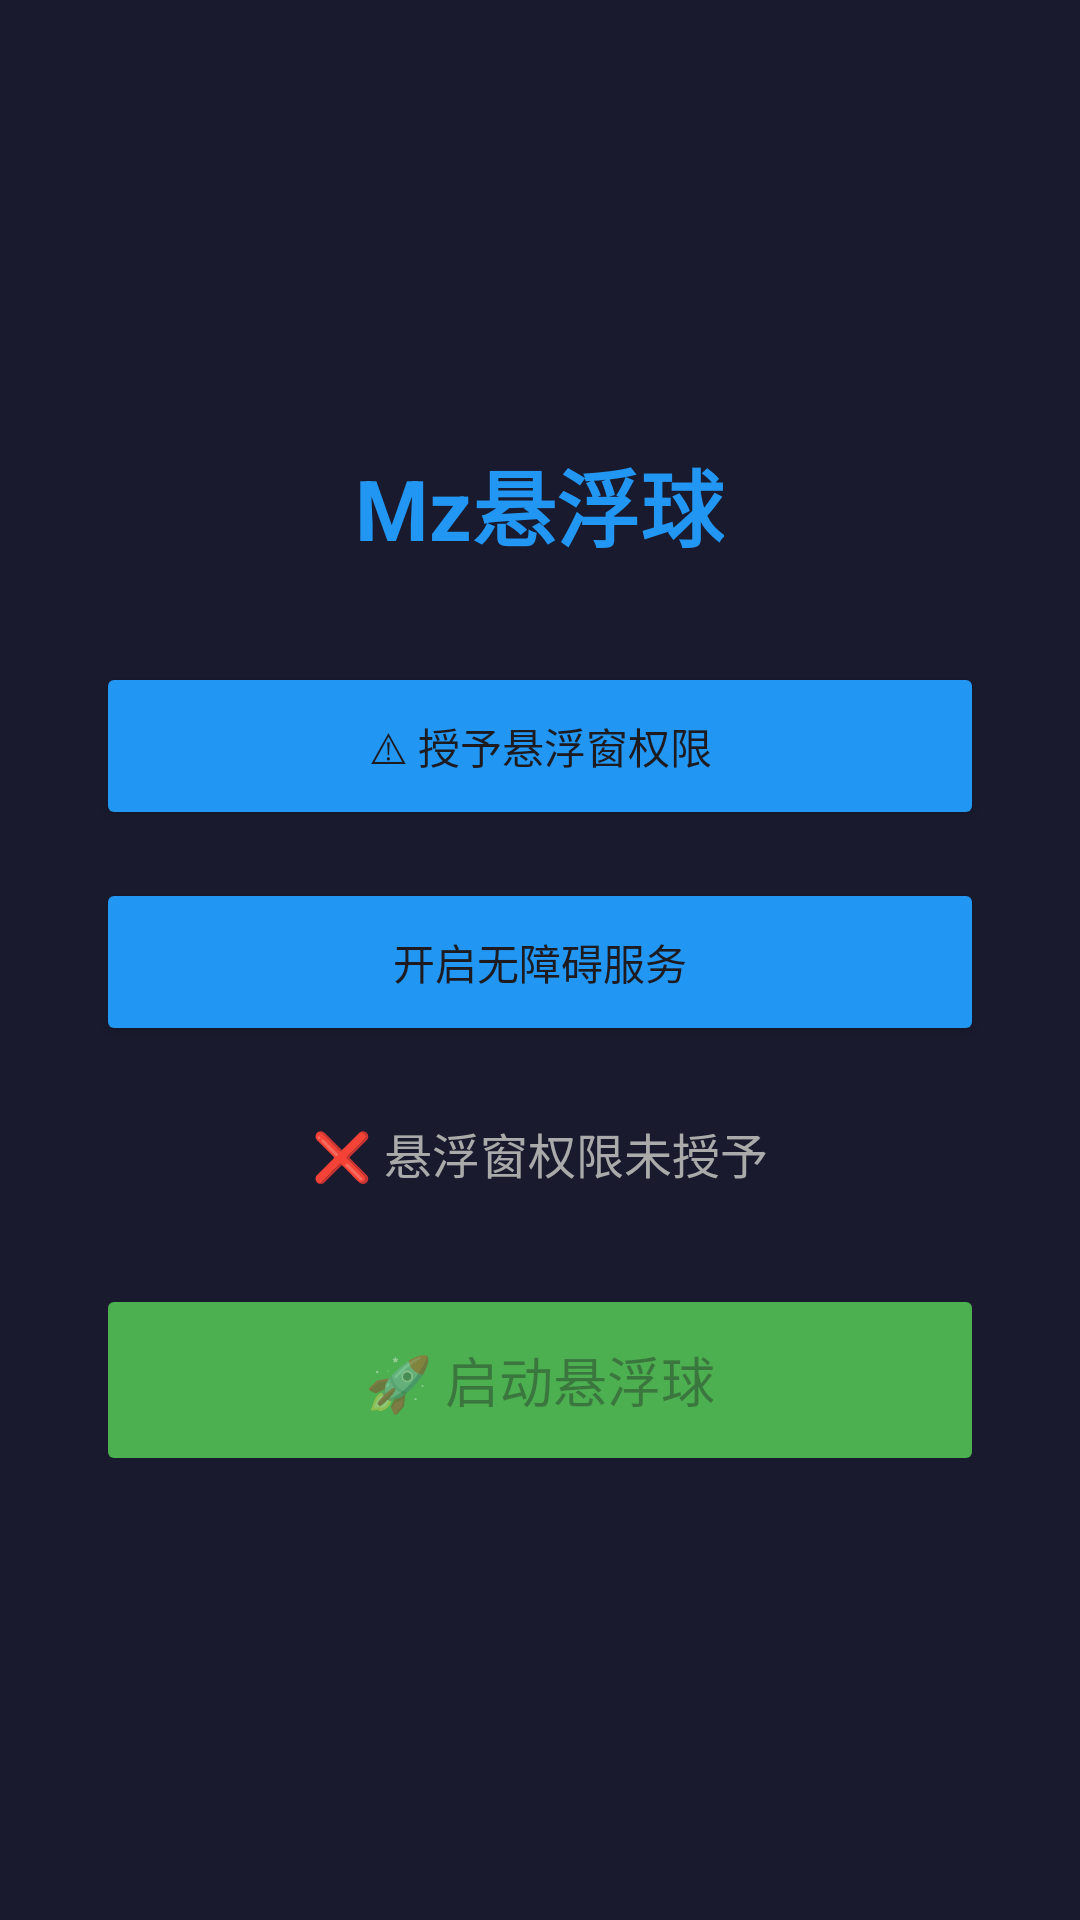

This screen was rendered from an Android layout file. Write that file and the resources it references.
<!-- AndroidManifest.xml: activity theme Theme.MzFloatBall -->
<!-- res/layout/activity_main.xml -->
<?xml version="1.0" encoding="utf-8"?>
<LinearLayout xmlns:android="http://schemas.android.com/apk/res/android"
    android:id="@+id/mainLayout"
    android:layout_width="match_parent"
    android:layout_height="match_parent"
    android:orientation="vertical"
    android:gravity="center"
    android:padding="32dp"
    android:background="@color/brand_dark">

    <TextView
        android:layout_width="wrap_content"
        android:layout_height="wrap_content"
        android:text="@string/app_name"
        android:textSize="28sp"
        android:textColor="@color/brand_blue"
        android:textStyle="bold"
        android:layout_marginBottom="32dp" />

    
    <Button
        android:id="@+id/btnOverlay"
        android:layout_width="match_parent"
        android:layout_height="56dp"
        android:text="@string/btn_open_overlay"
        android:layout_marginBottom="16dp"
        android:backgroundTint="@color/brand_blue" />

    
    <Button
        android:id="@+id/btnAccessibility"
        android:layout_width="match_parent"
        android:layout_height="56dp"
        android:text="@string/btn_enable_accessibility"
        android:layout_marginBottom="24dp"
        android:backgroundTint="@color/brand_blue" />

    
    <TextView
        android:id="@+id/tvStatus"
        android:layout_width="wrap_content"
        android:layout_height="wrap_content"
        android:text="@string/status_no_overlay"
        android:textSize="16sp"
        android:textColor="#AAAAAA"
        android:layout_marginBottom="32dp" />

    
    <Button
        android:id="@+id/btnStartFloat"
        android:layout_width="match_parent"
        android:layout_height="64dp"
        android:text="@string/btn_start_float"
        android:textSize="18sp"
        android:backgroundTint="#4CAF50"
        android:enabled="false" />

</LinearLayout>
<!-- resources referenced by this layout -->
<resources>
  <color name="brand_blue">#2196F3</color>
  <color name="brand_dark">#1A1A2E</color>
  <string name="app_name">Mz悬浮球</string>
  <string name="btn_enable_accessibility">开启无障碍服务</string>
  <string name="btn_open_overlay">⚠ 授予悬浮窗权限</string>
  <string name="btn_start_float">🚀 启动悬浮球</string>
  <string name="status_no_overlay">❌ 悬浮窗权限未授予</string>
  <style name="Theme.MzFloatBall" parent="Theme.Material3.DayNight.NoActionBar">
          <item name="colorPrimary">@color/ball_start</item>
          <item name="colorOnPrimary">@color/white</item>
          <item name="android:statusBarColor">@color/brand_dark</item>
          <item name="android:navigationBarColor">@color/brand_dark</item>
          <item name="android:windowBackground">@color/brand_dark</item>
      </style>
  <color name="ball_start">#6C63FF</color>
  <color name="white">#FFFFFF</color>
</resources>
